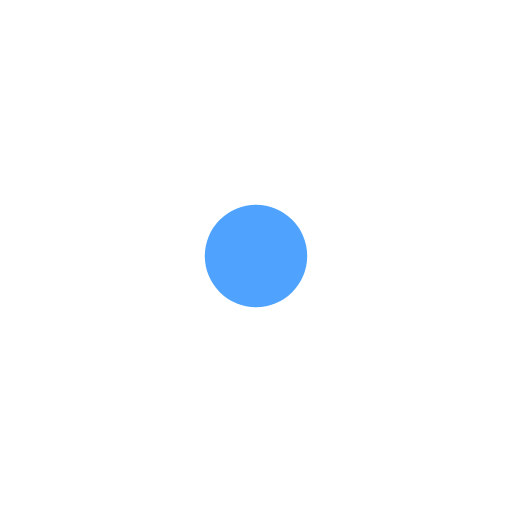
t = 0.00 s
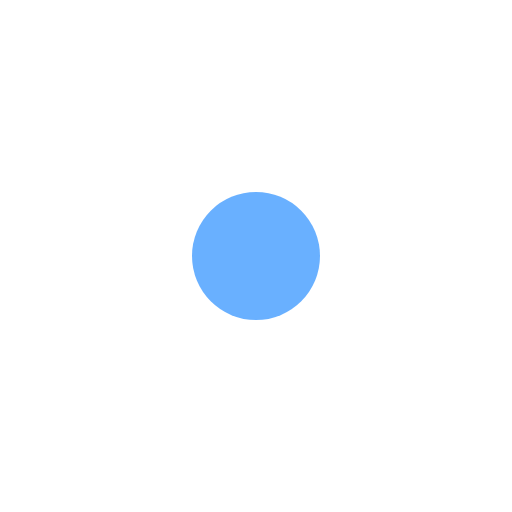
t = 0.20 s
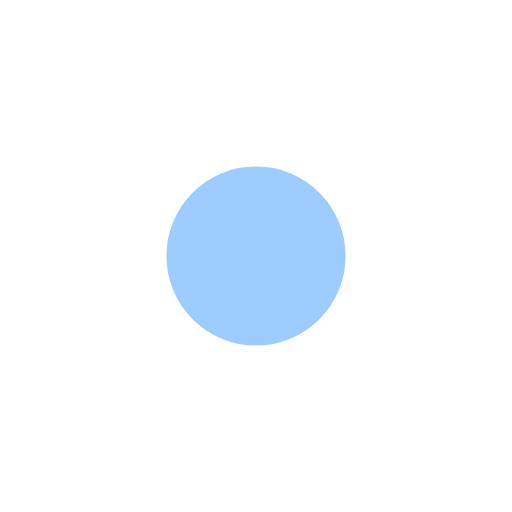
t = 0.60 s
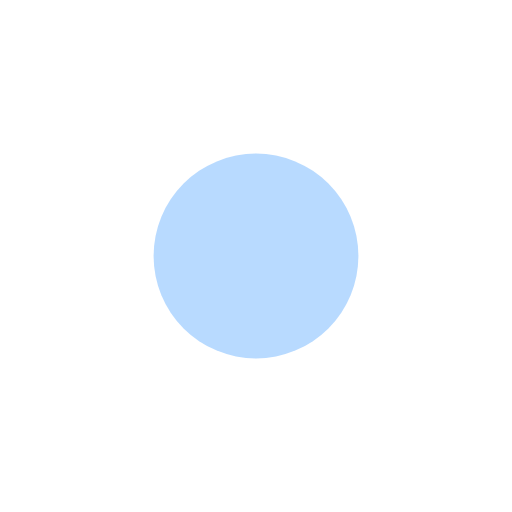
t = 0.80 s
t = 1.00 s: frame unchanged from t = 0.60 s, image omitted
t = 1.40 s: frame unchanged from t = 0.20 s, image omitted

The animated SVG that drew these frames (rendered in a browser with its animation timeline set to each time). Animation: 2 SMIL elements (animate=2); one cycle of 1.60 s, repeats indefinitely.

<svg width="18" height="18" viewBox="0 0 100 100" xmlns="http://www.w3.org/2000/svg">
  <circle cx="50" cy="50" r="10" fill="#4fa3ff">
    <animate 
      attributeName="r"
      values="10;20;10"
      dur="1.6s"
      repeatCount="indefinite"
    />
    <animate 
      attributeName="opacity"
      values="1;0.4;1"
      dur="1.6s"
      repeatCount="indefinite"
    />
  </circle>
</svg>
